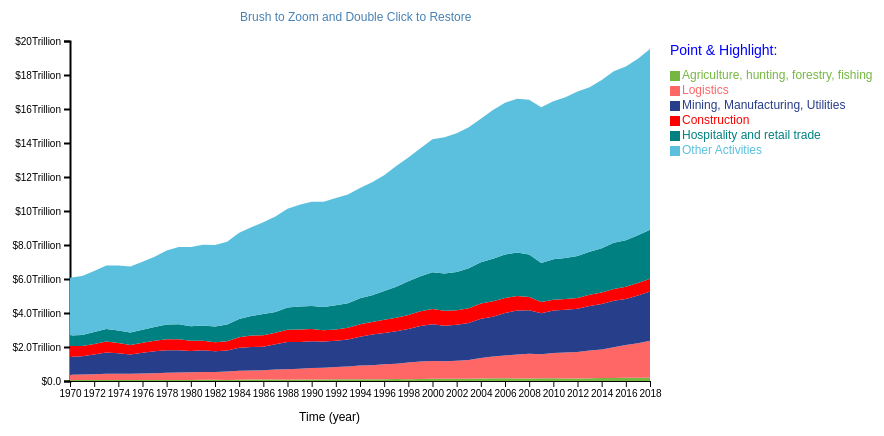
D3 v4 page, settled after 360 driven frames (6 s of simulated time); the page loaded 1 data file(s).



    var margin = {top: 60, right: 230, bottom: 50, left: 150},
        width = 960 - margin.left - margin.right,
        height = 450 - margin.top - margin.bottom;

    var svg = d3.select("#trends")
        .append("svg")
        .attr("width", width + margin.left + margin.right)
        .attr("height", height + margin.top + margin.bottom)
        .append("g")
        .attr("transform",
            "translate(" + margin.left + "," + margin.top + ")");
    const sectionNames = {
        "AB": "Agriculture, hunting, forestry, fishing",
        "CE": "Mining, Manufacturing, Utilities",
        "F": "Construction",
        "GH": "Hospitality and retail trade",
        "I": "Logistics",
        "JP": "Other Activities"
    };

    d3.csv("sections_output.csv", function(data) {
        var keys = data.columns.slice(1);


        var color = d3.scaleOrdinal()
            .domain(keys)
            .range(["#74b741", "#ff6767", "#273f8a", "#ff0000", "#008080", "#5bc0de"]);

        var stackedData = d3.stack()
            .keys(keys)
            (data)



        var x = d3.scaleLinear()
            .domain(d3.extent(data, function(d) { return d["Year"]; }))
            .range([ 0, width ]);
        var xAxis = svg.append("g")
            .attr("class", "xaxis")
            .attr("transform", "translate(0," + height + ")")
            .call(d3.axisBottom(x).ticks(20, ".0f"));


        svg.append("text")
            .attr("text-anchor", "end")
            .attr("x", width / 2)
            .attr("y", height+40 )
            .style("font-size", "12px")
            .text("Time (year)");


        svg.append("text")
            .attr("text-anchor", "left")
            .attr("x", width / 2 - 120)
            .attr("y", -20 )
            .style("fill", "steelblue")
            .text("Brush to Zoom and Double Click to Restore")
            .attr("text-anchor", "start")

        formatValue = d3.format(".2s");
        var y = d3.scaleLinear()
            .domain([0, 20000000000000])
            .range([ height, 0 ]);
        svg.append("g")
            .attr("class", "dollar")
            .call(d3.axisLeft(y).ticks(10).tickFormat(function(d) {
                return '$'+ formatValue(d).replace('T', 'Trillion');
            }));

        var clip = svg.append("defs").append("svg:clipPath")
            .attr("id", "clip")
            .append("svg:rect")
            .attr("width", width )
            .attr("height", height )
            .attr("x", 0)
            .attr("y", 0);

        var brush = d3.brushX()
            .extent( [ [0,0], [width,height] ] )
            .on("end", updateChart)


        var areaChart = svg.append('g')
            .attr("clip-path", "url(#clip)")


        var area = d3.area()
            .x(function(d) { return x(d.data["Year"]); })
            .y0(function(d) { return y(d[0]); })
            .y1(function(d) { return y(d[1]); })


        areaChart
            .selectAll("mylayers")
            .data(stackedData)
            .enter()
            .append("path")
            .attr("class", function(d) { return "myArea " + d.key })
            .style("fill", function(d) { return color(d.key); })
            .attr("d", area)

        // Add the brushing
        areaChart
            .append("g")
            .attr("class", "brush")
            .call(brush);

        var idleTimeout
        function idled() { idleTimeout = null; }


        function updateChart() {

            extent = d3.event.selection

            if(!extent){
                if (!idleTimeout) return idleTimeout = setTimeout(idled, 350);
                x.domain(d3.extent(data, function(d) { return d["Year"]; }))
            }else{
                x.domain([ x.invert(extent[0]), x.invert(extent[1]) ])
                areaChart.select(".brush").call(brush.move, null)
            }


            xAxis.transition().duration(1000).call(d3.axisBottom(x).ticks(20, ".0f"))
            areaChart
                .selectAll("path")
                .transition().duration(1000)
                .attr("d", area)
        }

        var highlight = function(d){
            d3.selectAll(".myArea").style("opacity", .1)
            d3.select("."+d).style("opacity", 1)

            if (d === "CE" || d === "AB") {
                svg.append("foreignObject")
                        .attr("class", "annotation")
                        .attr("x", 600)
                        .attr("y", height / 2)
                        .attr("width", "200")
                        .attr("height", "120")
                        .append("xhtml:div")
                        .style("font", "12px 'Helvetica Neue'")
                        .style("color", color(d))
                        .html(function() {
                            return "<p>The output of the section</p>" +
                                    "<p><em><b>" + sectionNames[d] +"</b></em></p>" +
                                    "<p> has increased insiginificantly </p>"
                        });
            } else if (d === "F") {
                svg.append("foreignObject")
                    .attr("class", "annotation")
                    .attr("x", 600)
                    .attr("y", height / 2)
                    .attr("width", "200")
                    .attr("height", "120")
                    .append("xhtml:div")
                    .style("font", "12px 'Helvetica Neue'")
                    .style("color", color(d))
                    .html(function() {
                        return "<p>The output of the section</p>" +
                            "<p><em><b>" + sectionNames[d] +"</b></em></p>" +
                            "<p> has not changed </p>"
                    });
            } else {
                svg.append("foreignObject")
                    .attr("class", "annotation")
                    .attr("x", 600)
                    .attr("y", height / 2)
                    .attr("width", "200")
                    .attr("height", "120")
                    .append("xhtml:div")
                    .style("font", "12px 'Helvetica Neue'")
                    .style("color", color(d))
                    .html(function() {
                        return "<p>The output of the section</p>" +
                            "<p><em><b>" + sectionNames[d] +"</b></em></p>" +
                            "<p> has increased significantly </p>"
                    });
            }


        }

        var noHighlight = function(d){
            d3.selectAll(".myArea").style("opacity", 1)
            d3.selectAll(".annotation").remove();
        }

        var size = 10
        svg.selectAll("myrect")
            .data(keys)
            .enter()
            .append("rect")
            .attr("class", "selectionButton")
            .attr("x", 600)
            .attr("y", function(d,i){ return 30 + i*(size+5)})
            .attr("width", size)
            .attr("height", size)
            .style("fill", function(d){ return color(d)})
            .on("mouseover", highlight)
            .on("mouseleave", noHighlight)

        svg.selectAll("mylabels")
            .data(keys)
            .enter()
            .append("text")
            .attr("x", 600 + size*1.2)
            .attr("y", function(d,i){ return 30 + i*(size+5) + (size/2)})
            .style("fill", function(d){ return color(d)})
            .text(function(d){ return sectionNames[d]})
            .attr("text-anchor", "left")
            .style("alignment-baseline", "middle")
            .style("font-size", "12px")
            .on("mouseover", highlight)
            .on("mouseleave", noHighlight)

        svg.append("text")
            .attr("x", 600)
            .attr("y", 10)
            .style("fill", "blue")
            .text("Point & Highlight:")
            .attr("text-anchor", "left")
            .style("alignment-baseline", "middle")
            .style("font-size", "14px")

    })


### data: sections_output.csv
?Year, AB, I, CE, F, GH, JP
1970, 58801458285, 3.07323E+11, 1.05685E+12, 6.31327E+11, 6.23596E+11, 3.39802E+12
1971, 60295921738, 3.1767E+11, 1.07124E+12, 6.11457E+11, 6.44584E+11, 3.47498E+12
1972, 60931384184, 3.43207E+11, 1.14926E+12, 6.2601E+11, 6.96915E+11, 3.58938E+12
1973, 61749823759, 3.63501E+11, 1.25485E+12, 6.4037E+11, 7.37061E+11, 3.7311E+12
1974, 60695226509, 3.59609E+11, 1.20915E+12, 6.10871E+11, 7.29657E+11, 3.83137E+12
1975, 63057704621, 3.57672E+11, 1.13654E+12, 5.62766E+11, 7.27899E+11, 3.88193E+12
1976, 60757420705, 3.80438E+11, 1.21596E+12, 5.94316E+11, 7.68079E+11, 3.99527E+12
1977, 60323864058, 3.99427E+11, 1.28695E+12, 6.20374E+11, 8.12075E+11, 4.13431E+12
1978, 56951124055, 4.23337E+11, 1.3268E+12, 6.45159E+11, 8.69307E+11, 4.34966E+12
1979, 60612956059, 4.46607E+11, 1.30608E+12, 6.49228E+11, 8.80458E+11, 4.53633E+12
1980, 58974768057, 4.51944E+11, 1.25925E+12, 6.02987E+11, 8.47496E+11, 4.6679E+12
1981, 71983908070, 4.53652E+11, 1.27776E+12, 5.65624E+11, 8.89478E+11, 4.74936E+12
1982, 73140276071, 4.56427E+11, 1.21838E+12, 5.3455E+11, 9.16372E+11, 4.80292E+12
1983, 60998412059, 4.95281E+11, 1.24254E+12, 5.45278E+11, 9.72948E+11, 4.87827E+12
1984, 71502088069, 5.33708E+11, 1.3502E+12, 6.11865E+11, 1.08135E+12, 5.07154E+12
1985, 82776676080, 5.34775E+11, 1.38411E+12, 6.71424E+11, 1.1435E+12, 5.22315E+12
1986, 83547588081, 5.50787E+11, 1.38367E+12, 6.69574E+11, 1.24665E+12, 5.40348E+12
1987, 86245780083, 5.9391E+11, 1.48036E+12, 6.82152E+11, 1.22303E+12, 5.60371E+12
1988, 79146279894, 6.16064E+11, 1.59701E+12, 7.2085E+11, 1.3036E+12, 5.81567E+12
1989, 87034613438, 6.36357E+11, 1.57656E+12, 7.26162E+11, 1.35279E+12, 5.99574E+12
1990, 92644095070, 6.68825E+11, 1.58363E+12, 7.12504E+11, 1.34697E+12, 6.14603E+12
1991, 94835298832, 6.87935E+11, 1.54461E+12, 6.58629E+11, 1.3626E+12, 6.19276E+12
1992, 1.02198E+11, 7.20235E+11, 1.54798E+12, 6.65964E+11, 1.41445E+12, 6.30803E+12
1993, 95799428487, 7.51689E+11, 1.59815E+12, 6.84175E+11, 1.44062E+12, 6.40235E+12
1994, 1.06142E+11, 8.02591E+11, 1.70127E+12, 7.28438E+11, 1.52725E+12, 6.4903E+12
1995, 99480650808, 8.30663E+11, 1.80485E+12, 7.34255E+11, 1.5688E+12, 6.64931E+12
1996, 1.02022E+11, 8.82917E+11, 1.83757E+12, 7.75483E+11, 1.68947E+12, 6.81925E+12
1997, 1.12277E+11, 9.0524E+11, 1.90971E+12, 7.95465E+11, 1.82698E+12, 7.09553E+12
1998, 1.09556E+11, 9.78969E+11, 1.96858E+12, 8.31821E+11, 1.98171E+12, 7.2692E+12
1999, 1.12837E+11, 1.03982E+12, 2.07887E+12, 8.66106E+11, 2.06117E+12, 7.5284E+12
2000, 1.29483E+11, 1.04215E+12, 2.16296E+12, 9.01197E+11, 2.15723E+12, 7.82914E+12
2001, 1.25002E+11, 1.03242E+12, 2.08601E+12, 8.82673E+11, 2.19218E+12, 8.02017E+12
2002, 1.29323E+11, 1.06213E+12, 2.11525E+12, 8.54026E+11, 2.2495E+12, 8.16148E+12
2003, 1.39406E+11, 1.09925E+12, 2.16775E+12, 8.67947E+11, 2.35584E+12, 8.29426E+12
2004, 1.5053E+11, 1.20766E+12, 2.29956E+12, 8.98896E+11, 2.43415E+12, 8.43805E+12
2005, 1.56932E+11, 1.27784E+12, 2.34864E+12, 9.02922E+11, 2.51183E+12, 8.73641E+12
2006, 1.59493E+11, 1.33829E+12, 2.50206E+12, 8.84054E+11, 2.56043E+12, 8.92777E+12
2007, 1.41327E+11, 1.41242E+12, 2.59602E+12, 8.56787E+11, 2.55592E+12, 9.04082E+12
2008, 1.44288E+11, 1.4607E+12, 2.55789E+12, 7.7326E+11, 2.50165E+12, 9.11352E+12
2009, 1.60053E+11, 1.4108E+12, 2.40721E+12, 6.64076E+11, 2.29789E+12, 9.17004E+12
2010, 1.55172E+11, 1.48899E+12, 2.50049E+12, 6.29906E+11, 2.38848E+12, 9.29269E+12
2011, 1.4917E+11, 1.5256E+12, 2.52249E+12, 6.19781E+11, 2.42554E+12, 9.44435E+12
2012, 1.43728E+11, 1.55522E+12, 2.55036E+12, 6.36694E+11, 2.47309E+12, 9.67195E+12
2013, 1.67576E+11, 1.63219E+12, 2.61832E+12, 6.52571E+11, 2.53702E+12, 9.67335E+12
2014, 1.69496E+11, 1.68371E+12, 2.68246E+12, 6.64651E+11, 2.61208E+12, 9.89793E+12
2015, 1.807E+11, 1.8048E+12, 2.7335E+12, 6.956E+11, 2.7138E+12, 1.00963E+13
2016, 1.89343E+11, 1.92467E+12, 2.70906E+12, 7.19301E+11, 2.737E+12, 1.02279E+13
2017, 1.86542E+11, 2.0411E+12, 2.79803E+12, 7.35868E+11, 2.80639E+12, 1.03935E+13
2018, 1.83901E+11, 2.18754E+12, 2.89229E+12, 7.5209E+11, 2.87578E+12, 1.0637E+13